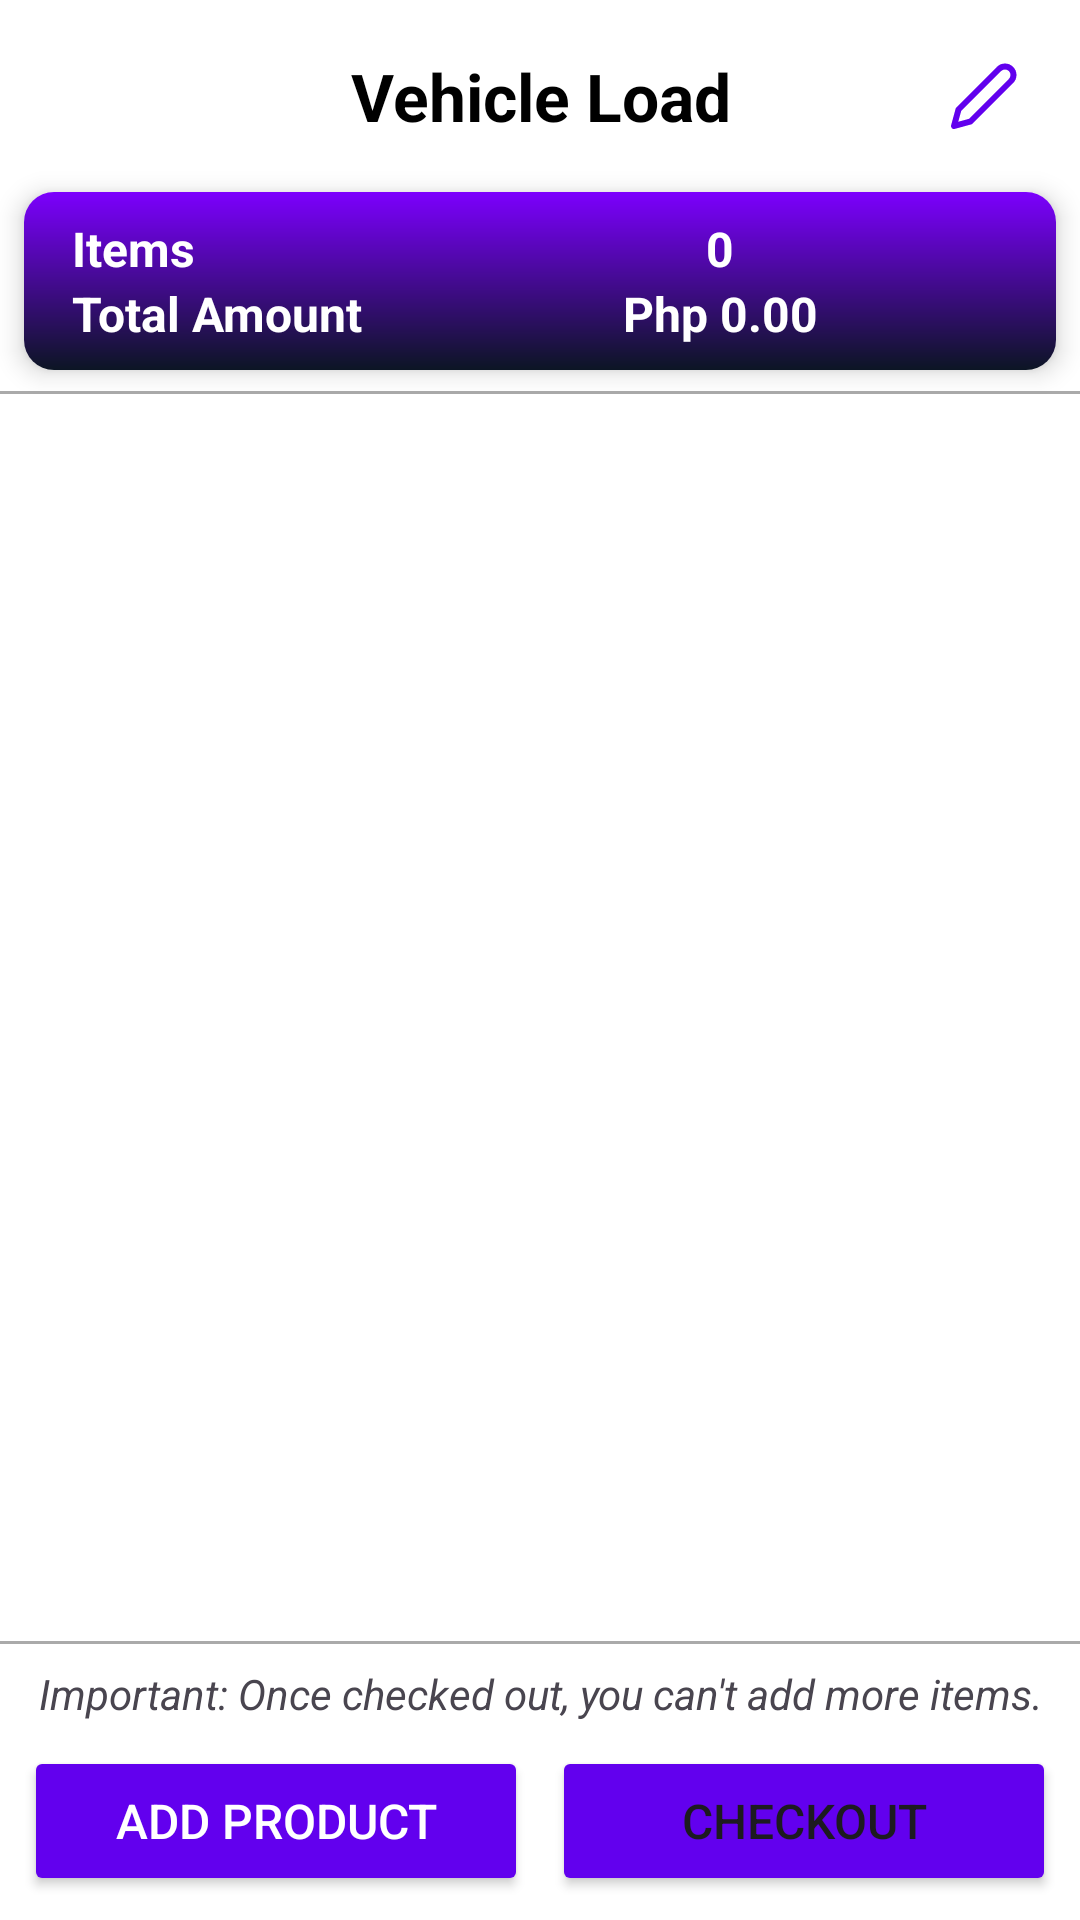

Produce the Android XML layout that renders to this screen, including the resource entries it uses.
<!-- AndroidManifest.xml: application theme Theme.Inventory -->
<!-- res/layout/activity_view_delivery_order.xml -->
<?xml version="1.0" encoding="utf-8"?>
<androidx.constraintlayout.widget.ConstraintLayout xmlns:android="http://schemas.android.com/apk/res/android"
    android:layout_width="match_parent"
    android:layout_height="match_parent"
    xmlns:app="http://schemas.android.com/apk/res-auto">

    <LinearLayout
        android:layout_width="match_parent"
        android:layout_height="match_parent"
        android:orientation="vertical">

        <LinearLayout
            android:layout_width="match_parent"
            android:layout_height="wrap_content"
            android:orientation="vertical"
            android:background="@drawable/bg_bottom_border_full">

            <LinearLayout
                android:layout_width="match_parent"
                android:layout_height="wrap_content"
                android:orientation="horizontal"
                android:gravity="center_vertical"
                android:padding="8dp">

                <ImageButton
                    android:id="@+id/btn_back"
                    android:layout_width="48dp"
                    android:layout_height="48dp"
                    android:src="@drawable/ic_arrow_left"
                    android:contentDescription="@string/button"
                    android:background="@drawable/bg_ripple_round"/>

                <TextView
                    android:id="@+id/tv_tracking_no"
                    android:layout_width="0dp"
                    android:layout_weight="1"
                    android:layout_height="wrap_content"
                    android:gravity="center"
                    android:text="@string/vehicle_load"
                    android:textSize="@dimen/page_title"
                    android:textStyle="bold"
                    android:textColor="@color/black"/>

                <ImageButton
                    android:id="@+id/btn_edit"
                    android:layout_width="48dp"
                    android:layout_height="48dp"
                    android:src="@drawable/ic_edit_2"
                    android:contentDescription="@string/button"
                    android:background="@drawable/bg_ripple_round"
                    app:tint="@color/purple_500"/>

            </LinearLayout>

            <androidx.cardview.widget.CardView
                android:layout_width="match_parent"
                android:layout_height="wrap_content"
                android:layout_marginStart="8dp"
                android:layout_marginEnd="8dp"
                android:layout_marginBottom="8dp"
                app:cardCornerRadius="10dp"
                app:cardElevation="5dp">

                <LinearLayout
                    android:layout_width="match_parent"
                    android:layout_height="wrap_content"
                    android:orientation="vertical"
                    android:paddingStart="16dp"
                    android:paddingEnd="16dp"
                    android:paddingTop="8dp"
                    android:paddingBottom="8dp"
                    android:gravity="center_vertical"
                    android:background="@drawable/bg_gradient_main">

                    <LinearLayout
                        android:layout_width="match_parent"
                        android:layout_height="wrap_content"
                        android:orientation="horizontal"
                        android:gravity="center_vertical">

                        <TextView
                            android:layout_width="120dp"
                            android:layout_height="wrap_content"
                            android:text="@string/items"
                            android:textSize="@dimen/form_text"
                            android:textStyle="bold"
                            android:textColor="@color/white"/>

                        <TextView
                            android:id="@+id/tv_item_count"
                            android:layout_width="0dp"
                            android:layout_height="wrap_content"
                            android:layout_weight="1"
                            android:text="@string/zero"
                            android:gravity="center"
                            android:textSize="@dimen/form_text"
                            android:textStyle="bold"
                            android:textColor="@color/white"/>

                    </LinearLayout>

                    <LinearLayout
                        android:layout_width="match_parent"
                        android:layout_height="wrap_content"
                        android:orientation="horizontal"
                        android:gravity="center_vertical">

                        <TextView
                            android:layout_width="120dp"
                            android:layout_height="wrap_content"
                            android:text="@string/total_amount"
                            android:textSize="@dimen/form_text"
                            android:textStyle="bold"
                            android:textColor="@color/white"/>

                        <TextView
                            android:id="@+id/tv_total_amount"
                            android:layout_width="0dp"
                            android:layout_height="wrap_content"
                            android:layout_weight="1"
                            android:text="@string/zero_amount"
                            android:gravity="center"
                            android:textSize="@dimen/form_text"
                            android:textStyle="bold"
                            android:textColor="@color/white"/>

                    </LinearLayout>

                </LinearLayout>

            </androidx.cardview.widget.CardView>

        </LinearLayout>

        <RelativeLayout
            android:layout_width="match_parent"
            android:layout_height="0dp"
            android:layout_weight="1"
            android:gravity="center_vertical">

            <androidx.recyclerview.widget.RecyclerView
                android:id="@+id/recycler_view"
                android:layout_width="match_parent"
                android:layout_height="match_parent"
                android:background="@color/white"
                android:contentDescription="@string/recyclerView"/>

        </RelativeLayout>

        <RelativeLayout
            android:id="@+id/hidden_button_group"
            android:layout_width="match_parent"
            android:layout_height="wrap_content"
            android:padding="8dp"
            android:background="@drawable/bg_top_border"
            android:visibility="gone">

            <Button
                android:id="@+id/btn_complete_delivery"
                android:layout_width="match_parent"
                android:layout_height="@dimen/button_height"
                android:text="@string/complete_delivery"
                android:textSize="@dimen/button_text"
                android:backgroundTint="@color/purple_500"
                app:cornerRadius="@dimen/button_corner"
                app:icon="@drawable/ic_truck_speed_2"
                app:iconSize="28dp"/>

        </RelativeLayout>

        <LinearLayout
            android:id="@+id/button_group"
            android:layout_width="match_parent"
            android:layout_height="wrap_content"
            android:orientation="vertical"
            android:padding="8dp"
            android:background="@drawable/bg_top_border">

            <TextView
                android:layout_width="match_parent"
                android:layout_height="wrap_content"
                android:textSize="@dimen/caption"
                android:text="@string/note_delivery"
                android:textStyle="italic"
                android:gravity="center"/>

            <LinearLayout
                android:layout_width="match_parent"
                android:layout_height="wrap_content"
                android:orientation="horizontal"
                android:layout_marginTop="8dp">

                <Button
                    android:id="@+id/btn_add_item"
                    android:layout_width="0dp"
                    android:layout_weight="1"
                    android:layout_height="50dp"
                    android:text="@string/add_product"
                    android:textColor="@color/white"
                    android:textSize="@dimen/button_text"
                    app:icon="@drawable/ic_plus_circle"
                    app:iconTint="@color/white"
                    app:cornerRadius="@dimen/button_corner"
                    android:backgroundTint="@color/purple_500"/>

                <Button
                    android:id="@+id/btn_load_to_vehicle"
                    android:layout_width="0dp"
                    android:layout_weight="1"
                    android:layout_height="50dp"
                    android:layout_gravity="center_horizontal"
                    android:text="@string/checkout"
                    android:textSize="@dimen/button_text"
                    android:backgroundTint="@color/purple_500"
                    app:icon="@drawable/ic_alert_circle"
                    app:iconSize="20dp"
                    app:cornerRadius="@dimen/button_corner"
                    android:layout_marginStart="8dp"/>

            </LinearLayout>

        </LinearLayout>

    </LinearLayout>

    <RelativeLayout
        android:id="@+id/progress_group"
        android:layout_width="match_parent"
        android:layout_height="match_parent"
        android:background="#20000000"
        android:elevation="20dp"
        android:gravity="center"
        android:visibility="gone">

        <ProgressBar
            android:layout_width="84dp"
            android:layout_height="84dp"
            android:indeterminateTint="@color/purple_500"/>

    </RelativeLayout>

</androidx.constraintlayout.widget.ConstraintLayout>
<!-- resources referenced by this layout -->
<resources>
  <color name="black">#FF000000</color>
  <color name="purple_500">#FF6200EE</color>
  <color name="white">#FFFFFFFF</color>
  <dimen name="button_corner">10dp</dimen>
  <dimen name="button_height">50dp</dimen>
  <dimen name="button_text">16sp</dimen>
  <dimen name="caption">14sp</dimen>
  <dimen name="form_text">16sp</dimen>
  <dimen name="page_title">22sp</dimen>
  <!-- drawable bg_bottom_border_full (drawable) -->
  <?xml version="1.0" encoding="utf-8"?>
  <layer-list xmlns:android="http://schemas.android.com/apk/res/android">
  
      <item>
          <shape android:shape="rectangle">
              <solid android:color="#aaa" />
          </shape>
      </item>
  
      <item android:bottom="1dp">
          <shape android:shape="rectangle">
              <solid android:color="@color/white" />
          </shape>
      </item>
  
  </layer-list>
  <!-- drawable bg_gradient_main (drawable) -->
  <?xml version="1.0" encoding="utf-8"?>
  <shape xmlns:android="http://schemas.android.com/apk/res/android">
      <gradient
          android:angle="90"
          android:startColor="@color/bg_gradient_bottom"
          android:endColor="@color/bg_gradient_top"
          android:type="linear"/>
  </shape>
  <!-- drawable bg_ripple_round (drawable) -->
  <?xml version="1.0" encoding="utf-8"?>
  <ripple xmlns:android="http://schemas.android.com/apk/res/android"
      android:color="?android:attr/colorControlHighlight">
  
      <item android:id="@android:id/mask">
          <shape android:shape="oval">
              <solid android:color="#000000"/>
          </shape>
      </item>
  
  </ripple>
  <!-- drawable bg_top_border (drawable) -->
  <?xml version="1.0" encoding="utf-8"?>
  <layer-list xmlns:android="http://schemas.android.com/apk/res/android">
  
      <item>
          <shape android:shape="rectangle">
              <solid android:color="#aaa" />
          </shape>
      </item>
  
      <item android:top="1dp">
          <shape android:shape="rectangle">
              <solid android:color="@color/white" />
          </shape>
      </item>
  
  </layer-list>
  <!-- drawable ic_edit_2 (drawable) -->
  <vector xmlns:android="http://schemas.android.com/apk/res/android"
      android:width="24dp"
      android:height="24dp"
      android:viewportWidth="24"
      android:viewportHeight="24">
    <path
        android:pathData="M17,3a2.828,2.828 0,1 1,4 4L7.5,20.5 2,22l1.5,-5.5L17,3z"
        android:strokeLineJoin="round"
        android:strokeWidth="2"
        android:fillColor="#00000000"
        android:strokeColor="@color/black"
        android:strokeLineCap="round"/>
  </vector>
  <string name="add_product">Add Product</string>
  <string name="button">ImageButton</string>
  <string name="checkout">Checkout</string>
  <string name="complete_delivery">Complete Delivery</string>
  <string name="items">Items</string>
  <string name="note_delivery">Important: Once checked out, you can\'t add more items.</string>
  <string name="recyclerView">RecyclerView</string>
  <string name="total_amount">Total Amount</string>
  <string name="vehicle_load">Vehicle Load</string>
  <string name="zero">0</string>
  <string name="zero_amount">Php 0.00</string>
  <style name="Theme.Inventory" parent="Theme.MaterialComponents.DayNight.DarkActionBar">
          
          <item name="colorPrimary">@color/purple_500</item>
          <item name="colorPrimaryVariant">@color/purple_700</item>
          <item name="colorOnPrimary">@color/white</item>
          
          <item name="colorSecondary">@color/teal_200</item>
          <item name="colorSecondaryVariant">@color/teal_700</item>
          <item name="colorOnSecondary">@color/black</item>
          
          <item name="android:statusBarColor">?attr/colorPrimaryVariant</item>
          
      </style>
  <color name="bg_gradient_bottom">#0C1524</color>
  <color name="bg_gradient_top">#7C00FE</color>
  <color name="purple_700">#FF3700B3</color>
  <color name="teal_200">#FF03DAC5</color>
  <color name="teal_700">#FF018786</color>
</resources>
